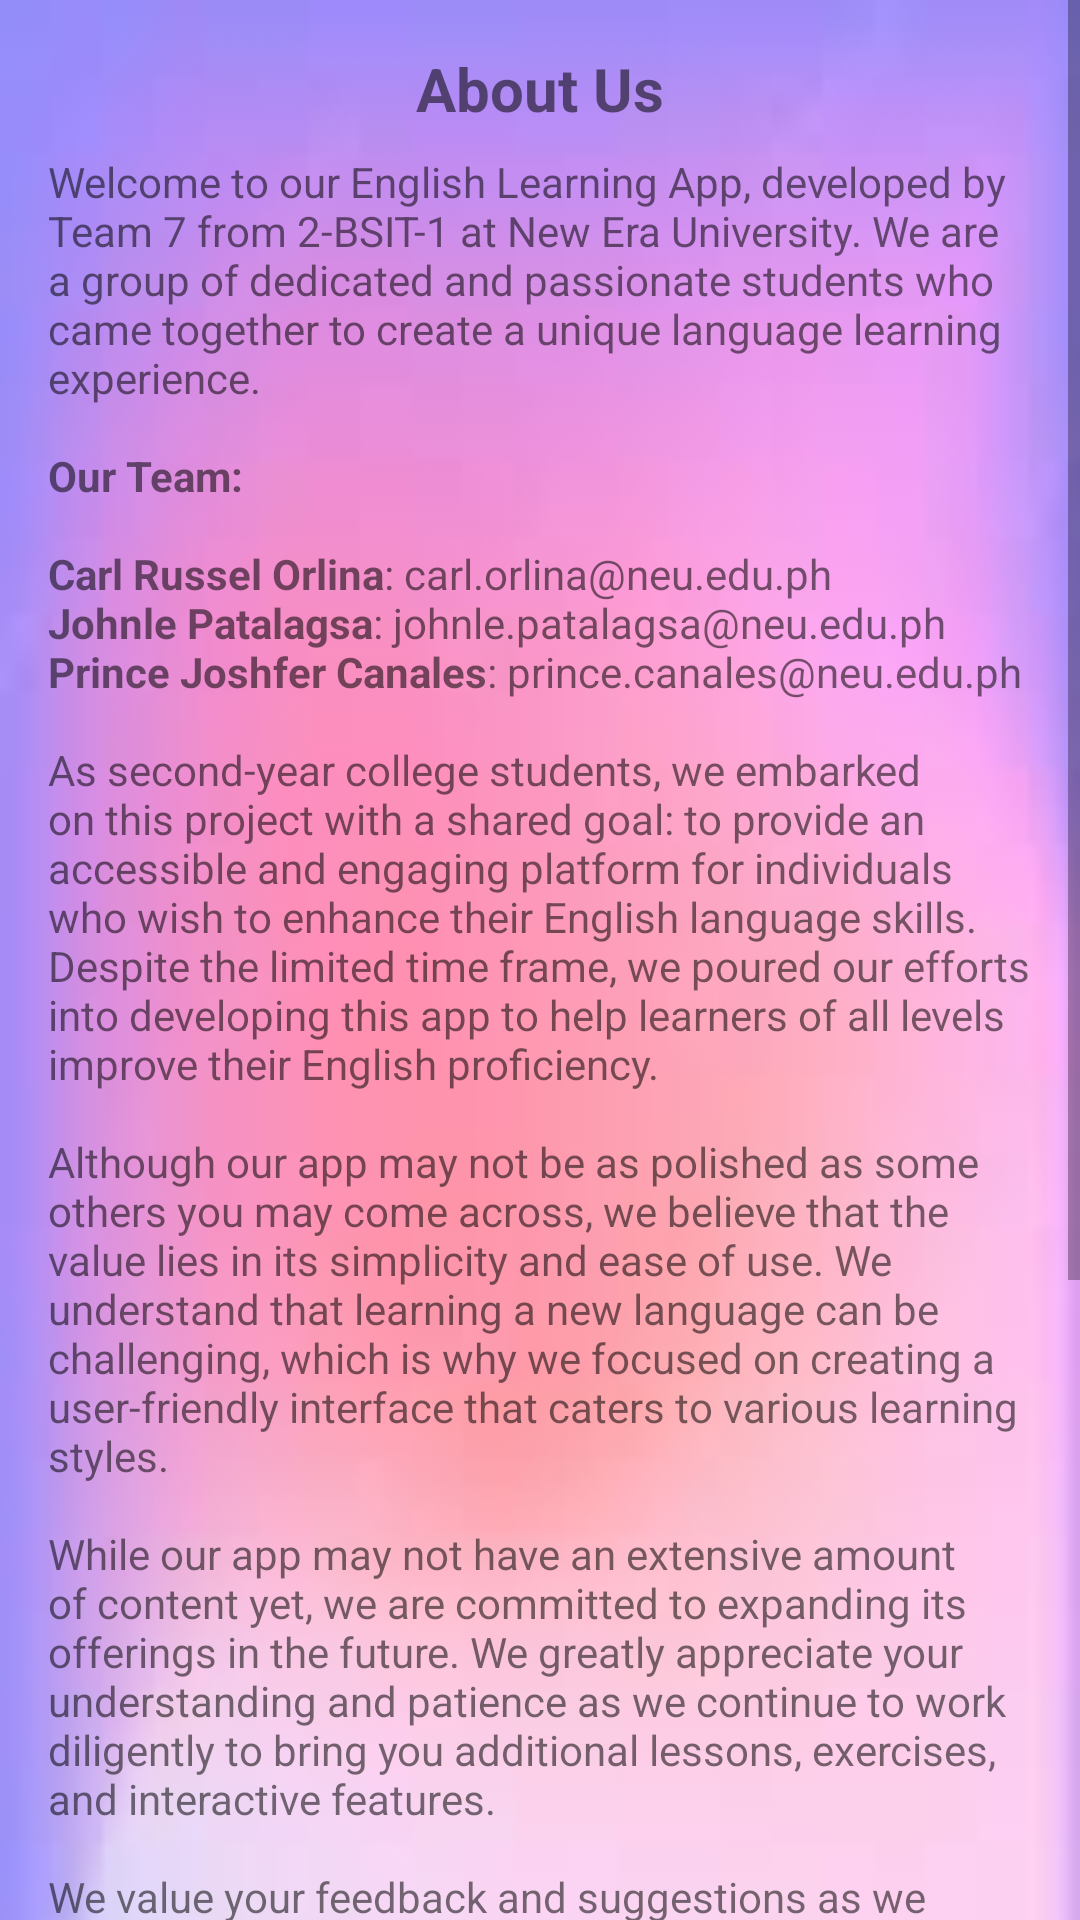

Produce the Android XML layout that renders to this screen, including the resource entries it uses.
<!-- AndroidManifest.xml: application theme Theme.Englishlearningapp -->
<!-- res/layout/activity_screen5.xml -->
<?xml version="1.0" encoding="utf-8"?>
<ScrollView xmlns:android="http://schemas.android.com/apk/res/android"
    xmlns:app="http://schemas.android.com/apk/res-auto"
    xmlns:tools="http://schemas.android.com/tools"
    android:layout_width="match_parent"
    android:layout_height="match_parent">

    <androidx.constraintlayout.widget.ConstraintLayout
        android:layout_width="match_parent"
        android:layout_height="wrap_content"
        android:background="@drawable/images23"
        tools:context=".Screen5Activity">

        

        <TextView
            android:id="@+id/tvAboutUs"
            android:layout_width="wrap_content"
            android:layout_height="wrap_content"
            android:layout_marginStart="16dp"
            android:layout_marginTop="16dp"
            android:layout_marginEnd="16dp"
            android:text="About Us"
            android:textSize="20sp"
            android:textStyle="bold"
            app:layout_constraintEnd_toEndOf="parent"
            app:layout_constraintStart_toStartOf="parent"
            app:layout_constraintTop_toTopOf="parent" />

        <TextView
            android:id="@+id/tvAboutUsContent"
            android:layout_width="0dp"
            android:layout_height="wrap_content"
            android:layout_marginStart="16dp"
            android:layout_marginTop="8dp"
            android:layout_marginEnd="16dp"
            android:text="@string/about_us_content"
            app:layout_constraintEnd_toEndOf="parent"
            app:layout_constraintStart_toStartOf="parent"
            app:layout_constraintTop_toBottomOf="@id/tvAboutUs" />

        <HorizontalScrollView
            android:layout_width="0dp"
            android:layout_height="wrap_content"
            android:layout_marginTop="16dp"
            app:layout_constraintEnd_toEndOf="parent"
            app:layout_constraintStart_toStartOf="parent"
            app:layout_constraintTop_toBottomOf="@id/tvAboutUsContent">

            <LinearLayout
                android:layout_width="wrap_content"
                android:layout_height="wrap_content"
                android:orientation="horizontal">

                <LinearLayout
                    android:layout_width="wrap_content"
                    android:layout_height="wrap_content"
                    android:layout_marginStart="16dp"
                    android:layout_marginEnd="8dp"
                    android:gravity="center"
                    android:orientation="vertical">

                    <ImageView
                        android:id="@+id/imgCarlRusselOrlina"
                        android:layout_width="120dp"
                        android:layout_height="120dp"
                        android:src="@drawable/carlrusselorlina" />

                    <TextView
                        android:layout_width="wrap_content"
                        android:layout_height="wrap_content"
                        android:text="Orlina" />

                </LinearLayout>

                <LinearLayout
                    android:layout_width="wrap_content"
                    android:layout_height="wrap_content"
                    android:layout_marginStart="8dp"
                    android:layout_marginEnd="8dp"
                    android:gravity="center"
                    android:orientation="vertical">

                    <ImageView
                        android:id="@+id/imgJohnlePatalagsa"
                        android:layout_width="120dp"
                        android:layout_height="120dp"
                        android:src="@drawable/johnlepatalagsa" />

                    <TextView
                        android:layout_width="wrap_content"
                        android:layout_height="wrap_content"
                        android:text="Patalagsa" />

                </LinearLayout>

                <LinearLayout
                    android:layout_width="wrap_content"
                    android:layout_height="wrap_content"
                    android:layout_marginStart="8dp"
                    android:layout_marginEnd="16dp"
                    android:gravity="center"
                    android:orientation="vertical">

                    <ImageView
                        android:id="@+id/imgPrinceJoshferCanales"
                        android:layout_width="120dp"
                        android:layout_height="120dp"
                        android:src="@drawable/princejoshfercanales" />

                    <TextView
                        android:layout_width="wrap_content"
                        android:layout_height="wrap_content"
                        android:text="Canales" />

                </LinearLayout>

            </LinearLayout>

        </HorizontalScrollView>

    </androidx.constraintlayout.widget.ConstraintLayout>
</ScrollView>
<!-- resources referenced by this layout -->
<resources>
  <!-- drawable images23: jpeg bitmap (drawable, 2180 bytes) -->
  <!-- drawable johnlepatalagsa: jpg bitmap (drawable, 15321 bytes) -->
  <!-- drawable princejoshfercanales: jpg bitmap (drawable, 25089 bytes) -->
  <string name="about_us_content">Welcome to our English Learning App, developed by Team 7 from 2-BSIT-1 at New Era University. We are a group of dedicated and passionate students who came together to create a unique language learning experience.\n\n<b>Our Team:</b>\n\n<b>Carl Russel Orlina</b>: carl.orlina@neu.edu.ph\n<b>Johnle Patalagsa</b>: johnle.patalagsa@neu.edu.ph\n<b>Prince Joshfer Canales</b>: prince.canales@neu.edu.ph\n\nAs second-year college students, we embarked on this project with a shared goal: to provide an accessible and engaging platform for individuals who wish to enhance their English language skills. Despite the limited time frame, we poured our efforts into developing this app to help learners of all levels improve their English proficiency.\n\nAlthough our app may not be as polished as some others you may come across, we believe that the value lies in its simplicity and ease of use. We understand that learning a new language can be challenging, which is why we focused on creating a user-friendly interface that caters to various learning styles.\n\nWhile our app may not have an extensive amount of content yet, we are committed to expanding its offerings in the future. We greatly appreciate your understanding and patience as we continue to work diligently to bring you additional lessons, exercises, and interactive features.\n\nWe value your feedback and suggestions as we strive to make our English Learning App even better. We are dedicated to continuously improving the app based on your needs and preferences. Your journey towards English language mastery is important to us, and we are here to support you every step of the way.\n\nThank you for choosing our app as your language learning companion. Start exploring, practicing, and building your English skills today!</string>
  <style name="Theme.Englishlearningapp" parent="Theme.AppCompat.Light.NoActionBar">
          
          <item name="colorPrimary">@color/purple_500</item>
          <item name="colorPrimaryVariant">@color/purple_700</item>
          <item name="colorOnPrimary">@color/white</item>
          
          <item name="colorSecondary">@color/teal_200</item>
          <item name="colorSecondaryVariant">@color/teal_700</item>
          <item name="colorOnSecondary">@color/black</item>
          
          <item name="android:statusBarColor">?attr/colorPrimaryVariant</item>
          
      </style>
  <!-- not gathered from this repository: default colours our renderer supplied (Android Studio template values) -->
  <color name="purple_500">#FF6200EE</color>
  <color name="purple_700">#FF3700B3</color>
  <color name="teal_200">#FF03DAC5</color>
  <color name="teal_700">#FF018786</color>
  <color name="black">#FF000000</color>
  <color name="white">#FFFFFFFF</color>
</resources>
